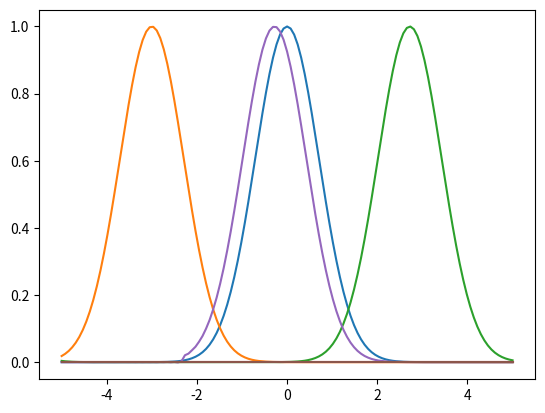

Reproduce this figure in Python.
import numpy as np
import matplotlib.pyplot as plt

N = 129
L = 10.0
scale = N/L
a = 2.7
sa = a*scale
x = np.linspace(-L/2,L/2,N)
y = np.zeros((N,2),dtype=np.float64)
y[:,0] = np.exp(-x**2)
y[:,1] = np.exp(-(x+3.0)**2)
plt.plot(x,y[:,0])
plt.plot(x,y[:,1])
plt.show()

kfac = np.exp(-1j*2*np.pi/N*sa*np.arange(N))
xfac = np.exp(-1j*np.pi*(1-(N%2)/N)*(np.arange(N)-sa))
yk = np.fft.fft(y,axis=0)
yk = np.fft.fftshift(yk,axes=0)
yk *= kfac[:,np.newaxis]
ys = np.fft.ifft(yk,axis=0)
ys *= xfac[:,np.newaxis]

plt.plot(x,np.real(ys[:,0]))
plt.plot(x,np.imag(ys[:,0]))
plt.plot(x,np.real(ys[:,1]))
plt.plot(x,np.imag(ys[:,1]))
plt.show()
